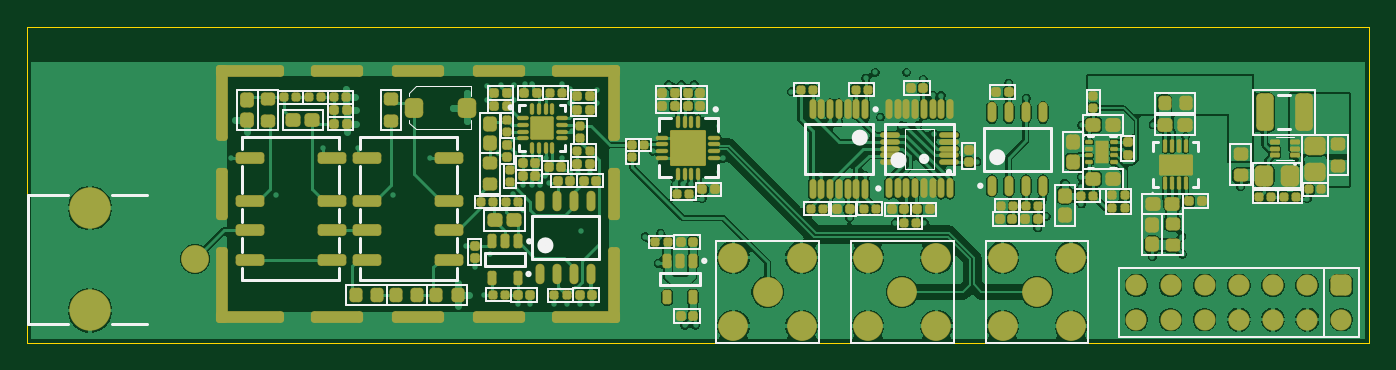
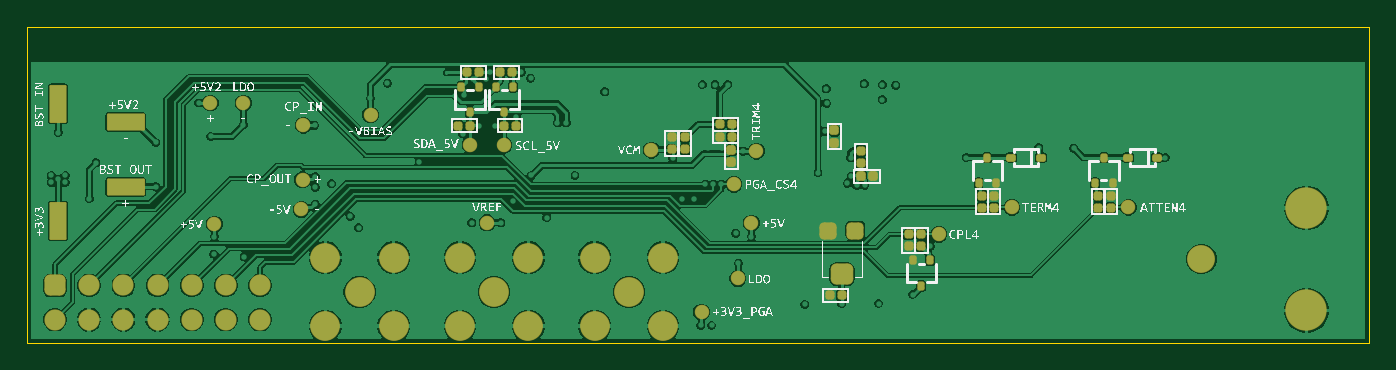
Circuit board: 9 layer files. Board 99.7 x 23.5 mm.
- bottom_copper: Thunderscope_Rev3.GBL (88195 bytes)
- bottom_silk: Thunderscope_Rev3.GBO (217609 bytes)
- paste: Thunderscope_Rev3.GBP (5867 bytes)
- bottom_mask: Thunderscope_Rev3.GBS (7583 bytes)
- outline: Thunderscope_Rev3.GM1 (463 bytes)
- top_copper: Thunderscope_Rev3.GTL (114587 bytes)
- top_silk: Thunderscope_Rev3.GTO (97103 bytes)
- paste: Thunderscope_Rev3.GTP (17053 bytes)
- top_mask: Thunderscope_Rev3.GTS (19312 bytes)

=== bottom_copper: Thunderscope_Rev3.GBL (88195 bytes, source omitted) ===
=== bottom_silk: Thunderscope_Rev3.GBO (217609 bytes, source omitted) ===
=== paste: Thunderscope_Rev3.GBP (5867 bytes, source withheld) ===
=== bottom_mask: Thunderscope_Rev3.GBS (7583 bytes, source withheld) ===
=== outline: Thunderscope_Rev3.GM1 ===
G04*
G04 #@! TF.GenerationSoftware,Altium Limited,Altium Designer,23.0.1 (38)*
G04*
G04 Layer_Color=16711935*
%FSAX25Y25*%
%MOIN*%
G70*
G04*
G04 #@! TF.SameCoordinates,B9DD0259-405E-4331-997F-192D94839516*
G04*
G04*
G04 #@! TF.FilePolarity,Positive*
G04*
G01*
G75*
%ADD13C,0.00394*%
D13*
X0000000Y0092520D02*
X0392520Y0092520D01*
X-0000000Y0000000D02*
X0000000Y0092520D01*
X0392520Y0092520D02*
X0392520Y0000000D01*
X-0000000Y0000000D02*
X0392520Y0000000D01*
M02*

=== top_copper: Thunderscope_Rev3.GTL (114587 bytes, source omitted) ===
=== top_silk: Thunderscope_Rev3.GTO (97103 bytes, source omitted) ===
=== paste: Thunderscope_Rev3.GTP (17053 bytes, source withheld) ===
=== top_mask: Thunderscope_Rev3.GTS (19312 bytes, source withheld) ===
